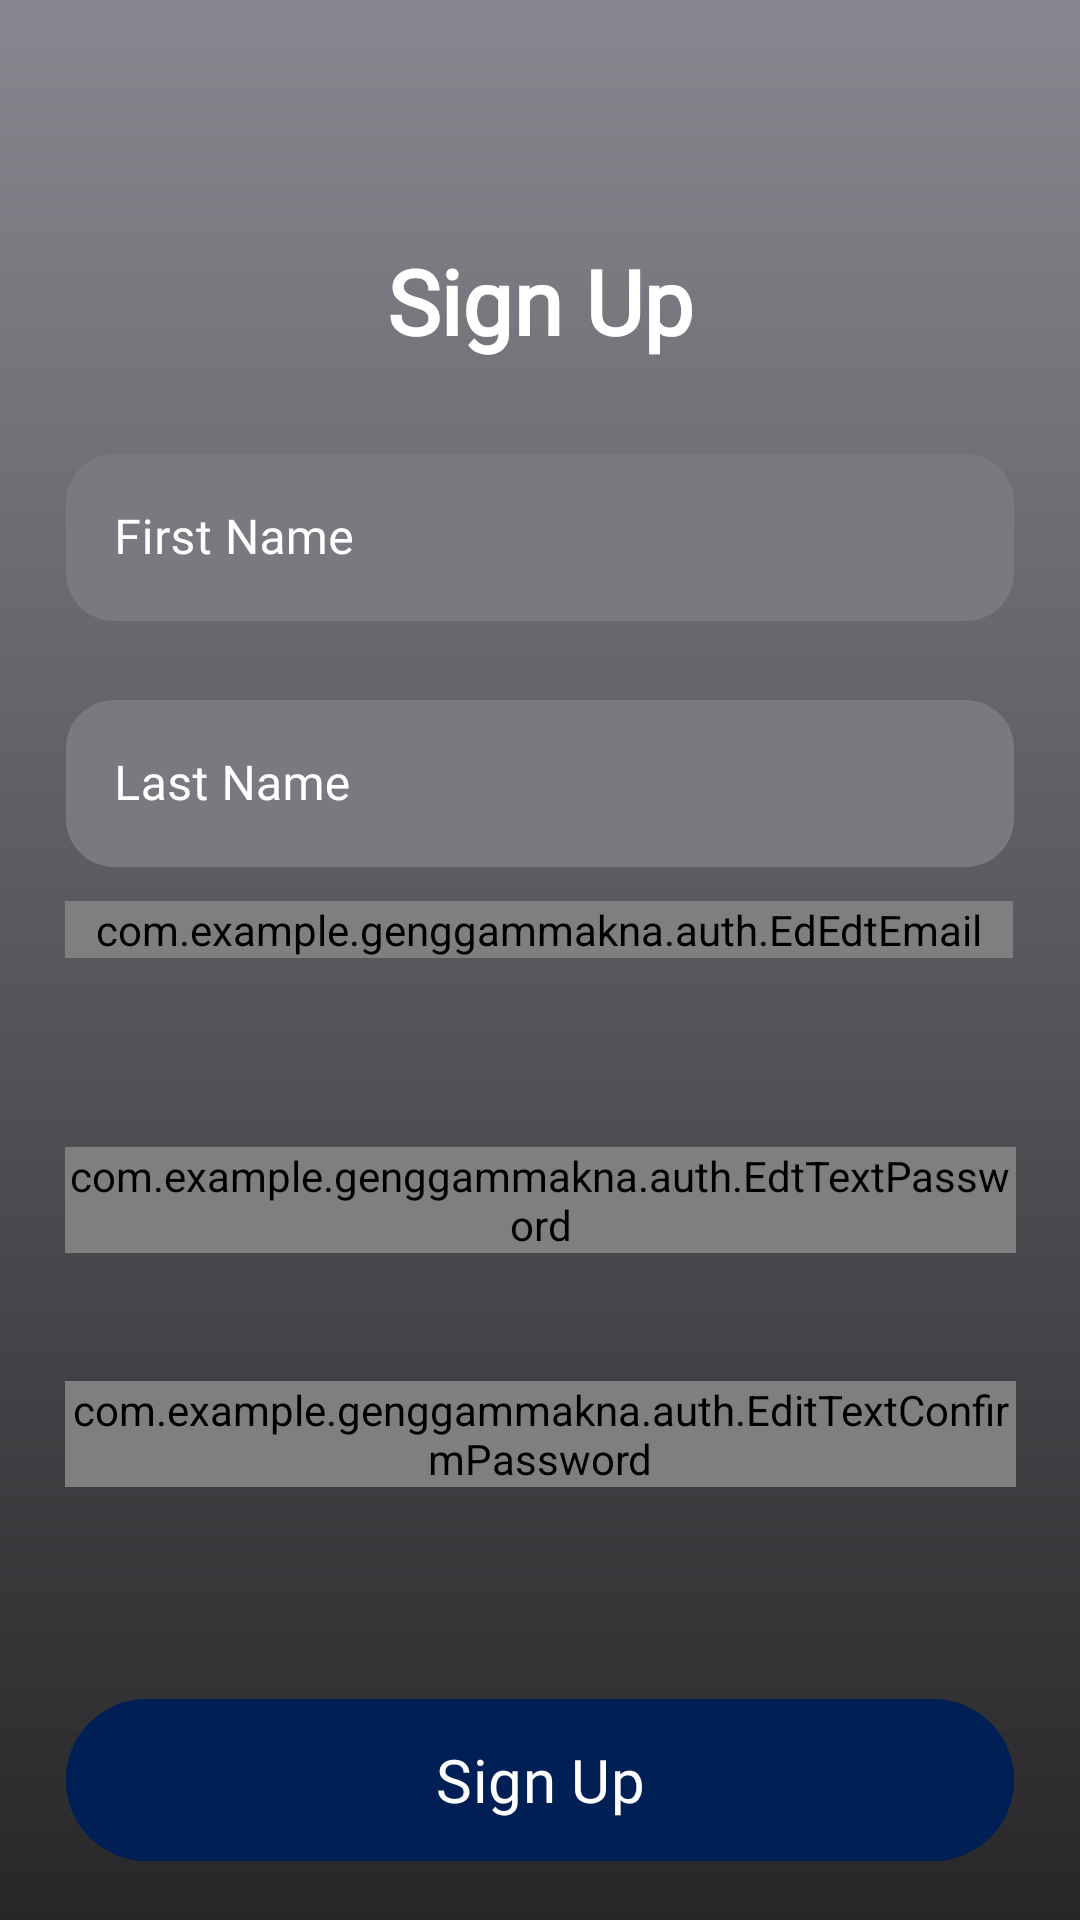

Write the Android layout XML for this screen, with the resource values it uses.
<!-- AndroidManifest.xml: application theme Theme.GenggamMakna -->
<!-- res/layout/activity_sign_up.xml -->
<?xml version="1.0" encoding="utf-8"?>
<androidx.constraintlayout.widget.ConstraintLayout xmlns:android="http://schemas.android.com/apk/res/android"
    xmlns:app="http://schemas.android.com/apk/res-auto"
    android:layout_width="match_parent"
    android:layout_height="match_parent"
    xmlns:tools="http://schemas.android.com/tools"
    android:background="@drawable/gradient_background"
    tools:context=".auth.SignUpActivity">

    <TextView
        android:id="@+id/tvSignUp"
        android:layout_width="wrap_content"
        android:layout_height="wrap_content"
        android:layout_marginTop="80dp"
        android:text="@string/sign_up"
        android:fontFamily="@font/poppins_regular"
        android:textColor="@color/white"
        android:textSize="30sp"
        android:textStyle="bold"
        app:layout_constraintTop_toTopOf="parent"
        app:layout_constraintStart_toStartOf="parent"
        app:layout_constraintEnd_toEndOf="parent" />

    <com.google.android.material.textfield.TextInputLayout
        android:id="@+id/textInputNameFirst"
        style="@style/Widget.MaterialComponents.TextInputLayout.OutlinedBox"
        android:layout_width="316dp"
        android:layout_height="82dp"
        android:layout_marginTop="20dp"
        android:hint="@string/nama_awal"
        android:textColorHint="@color/white"
        app:boxBackgroundMode="none"
        app:layout_constraintEnd_toEndOf="parent"
        app:layout_constraintStart_toStartOf="parent"
        app:layout_constraintTop_toBottomOf="@id/tvSignUp">

        <com.google.android.material.textfield.TextInputEditText
            android:id="@+id/editTextTextNameFirst"
            android:layout_width="match_parent"
            android:layout_height="wrap_content"
            android:background="@drawable/rounded_edittext_background"
            android:fontFamily="@font/poppins_regular"
            android:inputType="textEmailAddress"
            android:textColor="@android:color/black"
            android:textColorHint="@android:color/black"
            app:layout_constraintTop_toBottomOf="@id/tvSignUp"/>
    </com.google.android.material.textfield.TextInputLayout>

    <com.google.android.material.textfield.TextInputLayout
        android:id="@+id/textInputNameLast"
        style="@style/Widget.MaterialComponents.TextInputLayout.OutlinedBox"
        android:layout_width="316dp"
        android:layout_height="78dp"
        android:hint="@string/nama_akhir"
        android:textColorHint="@color/white"
        app:boxBackgroundMode="none"
        app:layout_constraintEnd_toEndOf="parent"
        app:layout_constraintStart_toStartOf="parent"
        app:layout_constraintTop_toBottomOf="@id/textInputNameFirst">

        <com.google.android.material.textfield.TextInputEditText
            android:id="@+id/editTextTextNameLast"
            android:layout_width="match_parent"
            android:layout_height="wrap_content"
            android:background="@drawable/rounded_edittext_background"
            android:fontFamily="@font/poppins_regular"
            android:inputType="textEmailAddress"
            android:textColor="@android:color/black"
            android:textColorHint="@android:color/black"
            app:layout_constraintTop_toBottomOf="@id/textInputNameFirst"/>
    </com.google.android.material.textfield.TextInputLayout>

    <com.google.android.material.textfield.TextInputLayout
        android:id="@+id/textInputEmail"
        style="@style/Widget.MaterialComponents.TextInputLayout.OutlinedBox"
        android:layout_width="316dp"
        android:layout_height="82dp"
        android:textColorHint="@color/white"
        app:boxBackgroundMode="none"
        app:layout_constraintEnd_toEndOf="parent"
        app:layout_constraintHorizontal_bias="0.494"
        app:layout_constraintStart_toStartOf="parent"
        app:layout_constraintTop_toBottomOf="@id/textInputNameLast">

        <com.example.genggammakna.auth.EdEdtEmail
            android:id="@+id/editTextTextEmailAddress"
            android:layout_width="match_parent"
            android:layout_height="wrap_content"
            android:background="@drawable/rounded_edittext_background"
            android:fontFamily="@font/poppins_regular"
            android:inputType="textEmailAddress"
            android:textColor="@android:color/black"
            android:textColorHint="@android:color/black" />
    </com.google.android.material.textfield.TextInputLayout>

    <ProgressBar
        android:id="@+id/progressBar"
        style="?android:attr/progressBarStyle"
        android:layout_width="wrap_content"
        android:layout_height="wrap_content"
        android:visibility="gone"
        app:layout_constraintBottom_toBottomOf="parent"
        app:layout_constraintEnd_toEndOf="parent"
        app:layout_constraintStart_toStartOf="parent"
        app:layout_constraintTop_toTopOf="parent"
        tools:visibility="visible"/>
    <com.google.android.material.textfield.TextInputLayout
        android:id="@+id/textInputPassword"
        android:layout_width="317dp"
        android:layout_height="78dp"
        android:textColorHint="@color/white"
        app:boxBackgroundMode="outline"
        app:layout_constraintEnd_toEndOf="parent"
        app:layout_constraintStart_toStartOf="parent"
        app:layout_constraintTop_toBottomOf="@id/textInputEmail">

        <com.example.genggammakna.auth.EdtTextPassword
            android:id="@+id/editTextTextPassword"
            android:layout_width="match_parent"
            android:layout_height="wrap_content"
            android:background="@drawable/rounded_edittext_background"
            android:fontFamily="@font/poppins_regular"
            android:inputType="textPassword"
            android:textColor="@android:color/black"
            android:textColorHint="@android:color/black" />
    </com.google.android.material.textfield.TextInputLayout>

    <com.google.android.material.textfield.TextInputLayout
        android:id="@+id/textInputConfirmPassword"
        android:layout_width="317dp"
        android:layout_height="78dp"
        android:textColorHint="@color/white"
        app:boxBackgroundMode="outline"
        app:layout_constraintEnd_toEndOf="parent"
        app:layout_constraintStart_toStartOf="parent"
        app:layout_constraintTop_toBottomOf="@id/textInputPassword">

        <com.example.genggammakna.auth.EditTextConfirmPassword
            android:id="@+id/editTextTextConfirmPassword"
            android:layout_width="match_parent"
            android:layout_height="wrap_content"
            android:background="@drawable/rounded_edittext_background"
            android:fontFamily="@font/poppins_regular"
            android:inputType="textPassword"
            android:textColor="@android:color/black"
            android:textColorHint="@android:color/black" />
    </com.google.android.material.textfield.TextInputLayout>


    <com.google.android.material.button.MaterialButton
        android:id="@+id/tvButtonSignUp"
        android:layout_width="316dp"
        android:layout_height="62dp"
        android:layout_marginTop="24dp"
        android:backgroundTint="@color/blue"
        android:text="@string/sign_up"
        android:fontFamily="@font/poppins_regular"
        android:textColor="@android:color/white"
        android:textSize="20sp"
        app:layout_constraintEnd_toEndOf="parent"
        app:layout_constraintStart_toStartOf="parent"
        app:layout_constraintTop_toBottomOf="@id/textInputConfirmPassword" />

    <LinearLayout
        android:layout_width="match_parent"
        android:layout_height="wrap_content"
        android:orientation="horizontal"
        android:gravity="center"
        android:layout_marginTop="16dp"
        app:layout_constraintTop_toBottomOf="@id/tvButtonSignUp"
        app:layout_constraintStart_toStartOf="parent"
        app:layout_constraintEnd_toEndOf="parent">

        <TextView
            android:id="@+id/tvSudahPunyaAkun"
            android:layout_width="wrap_content"
            android:layout_height="wrap_content"
            android:text="@string/sudah_punya_akun"
            android:fontFamily="@font/poppins_regular"
            android:textColor="@android:color/white"
            android:textSize="16sp" />

        <Button
            android:id="@+id/btnSignInUser"
            android:layout_width="wrap_content"
            android:layout_height="wrap_content"
            android:text="@string/sign_in"
            android:textColor="@color/light_blue"
            android:background="@android:color/transparent"
            android:fontFamily="@font/poppins_regular"
            android:textStyle="bold"
            android:paddingStart="8dp"
            android:paddingEnd="8dp" />
    </LinearLayout>


</androidx.constraintlayout.widget.ConstraintLayout>
<!-- resources referenced by this layout -->
<resources>
  <color name="blue">#001F54</color>
  <color name="light_blue">#1F6FCC</color>
  <color name="white">#FFFFFFFF</color>
  <!-- drawable gradient_background (drawable) -->
  <?xml version="1.0" encoding="utf-8"?>
  <layer-list xmlns:android="http://schemas.android.com/apk/res/android">
      <item>
          <shape android:shape="rectangle">
              <gradient
                  android:angle="90"
                  android:startColor="#272729"
                  android:endColor="#88878F"
                  android:type="linear" />
          </shape>
      </item>
  </layer-list>
  <!-- drawable rounded_edittext_background (drawable) -->
  <?xml version="1.0" encoding="utf-8"?>
  <shape xmlns:android="http://schemas.android.com/apk/res/android">
      <solid android:color="#7A797F" />
      <corners android:radius="16dp" />
  </shape>
  <string name="nama_akhir">Last Name</string>
  <string name="nama_awal">First Name</string>
  <string name="sign_in">Sign In</string>
  <string name="sign_up">Sign Up</string>
  <string name="sudah_punya_akun">Sudah Punya Akun?</string>
  <style name="Theme.GenggamMakna" parent="Base.Theme.GenggamMakna" />
  <style name="Base.Theme.GenggamMakna" parent="Theme.Material3.DayNight">
          
          
      </style>
</resources>
